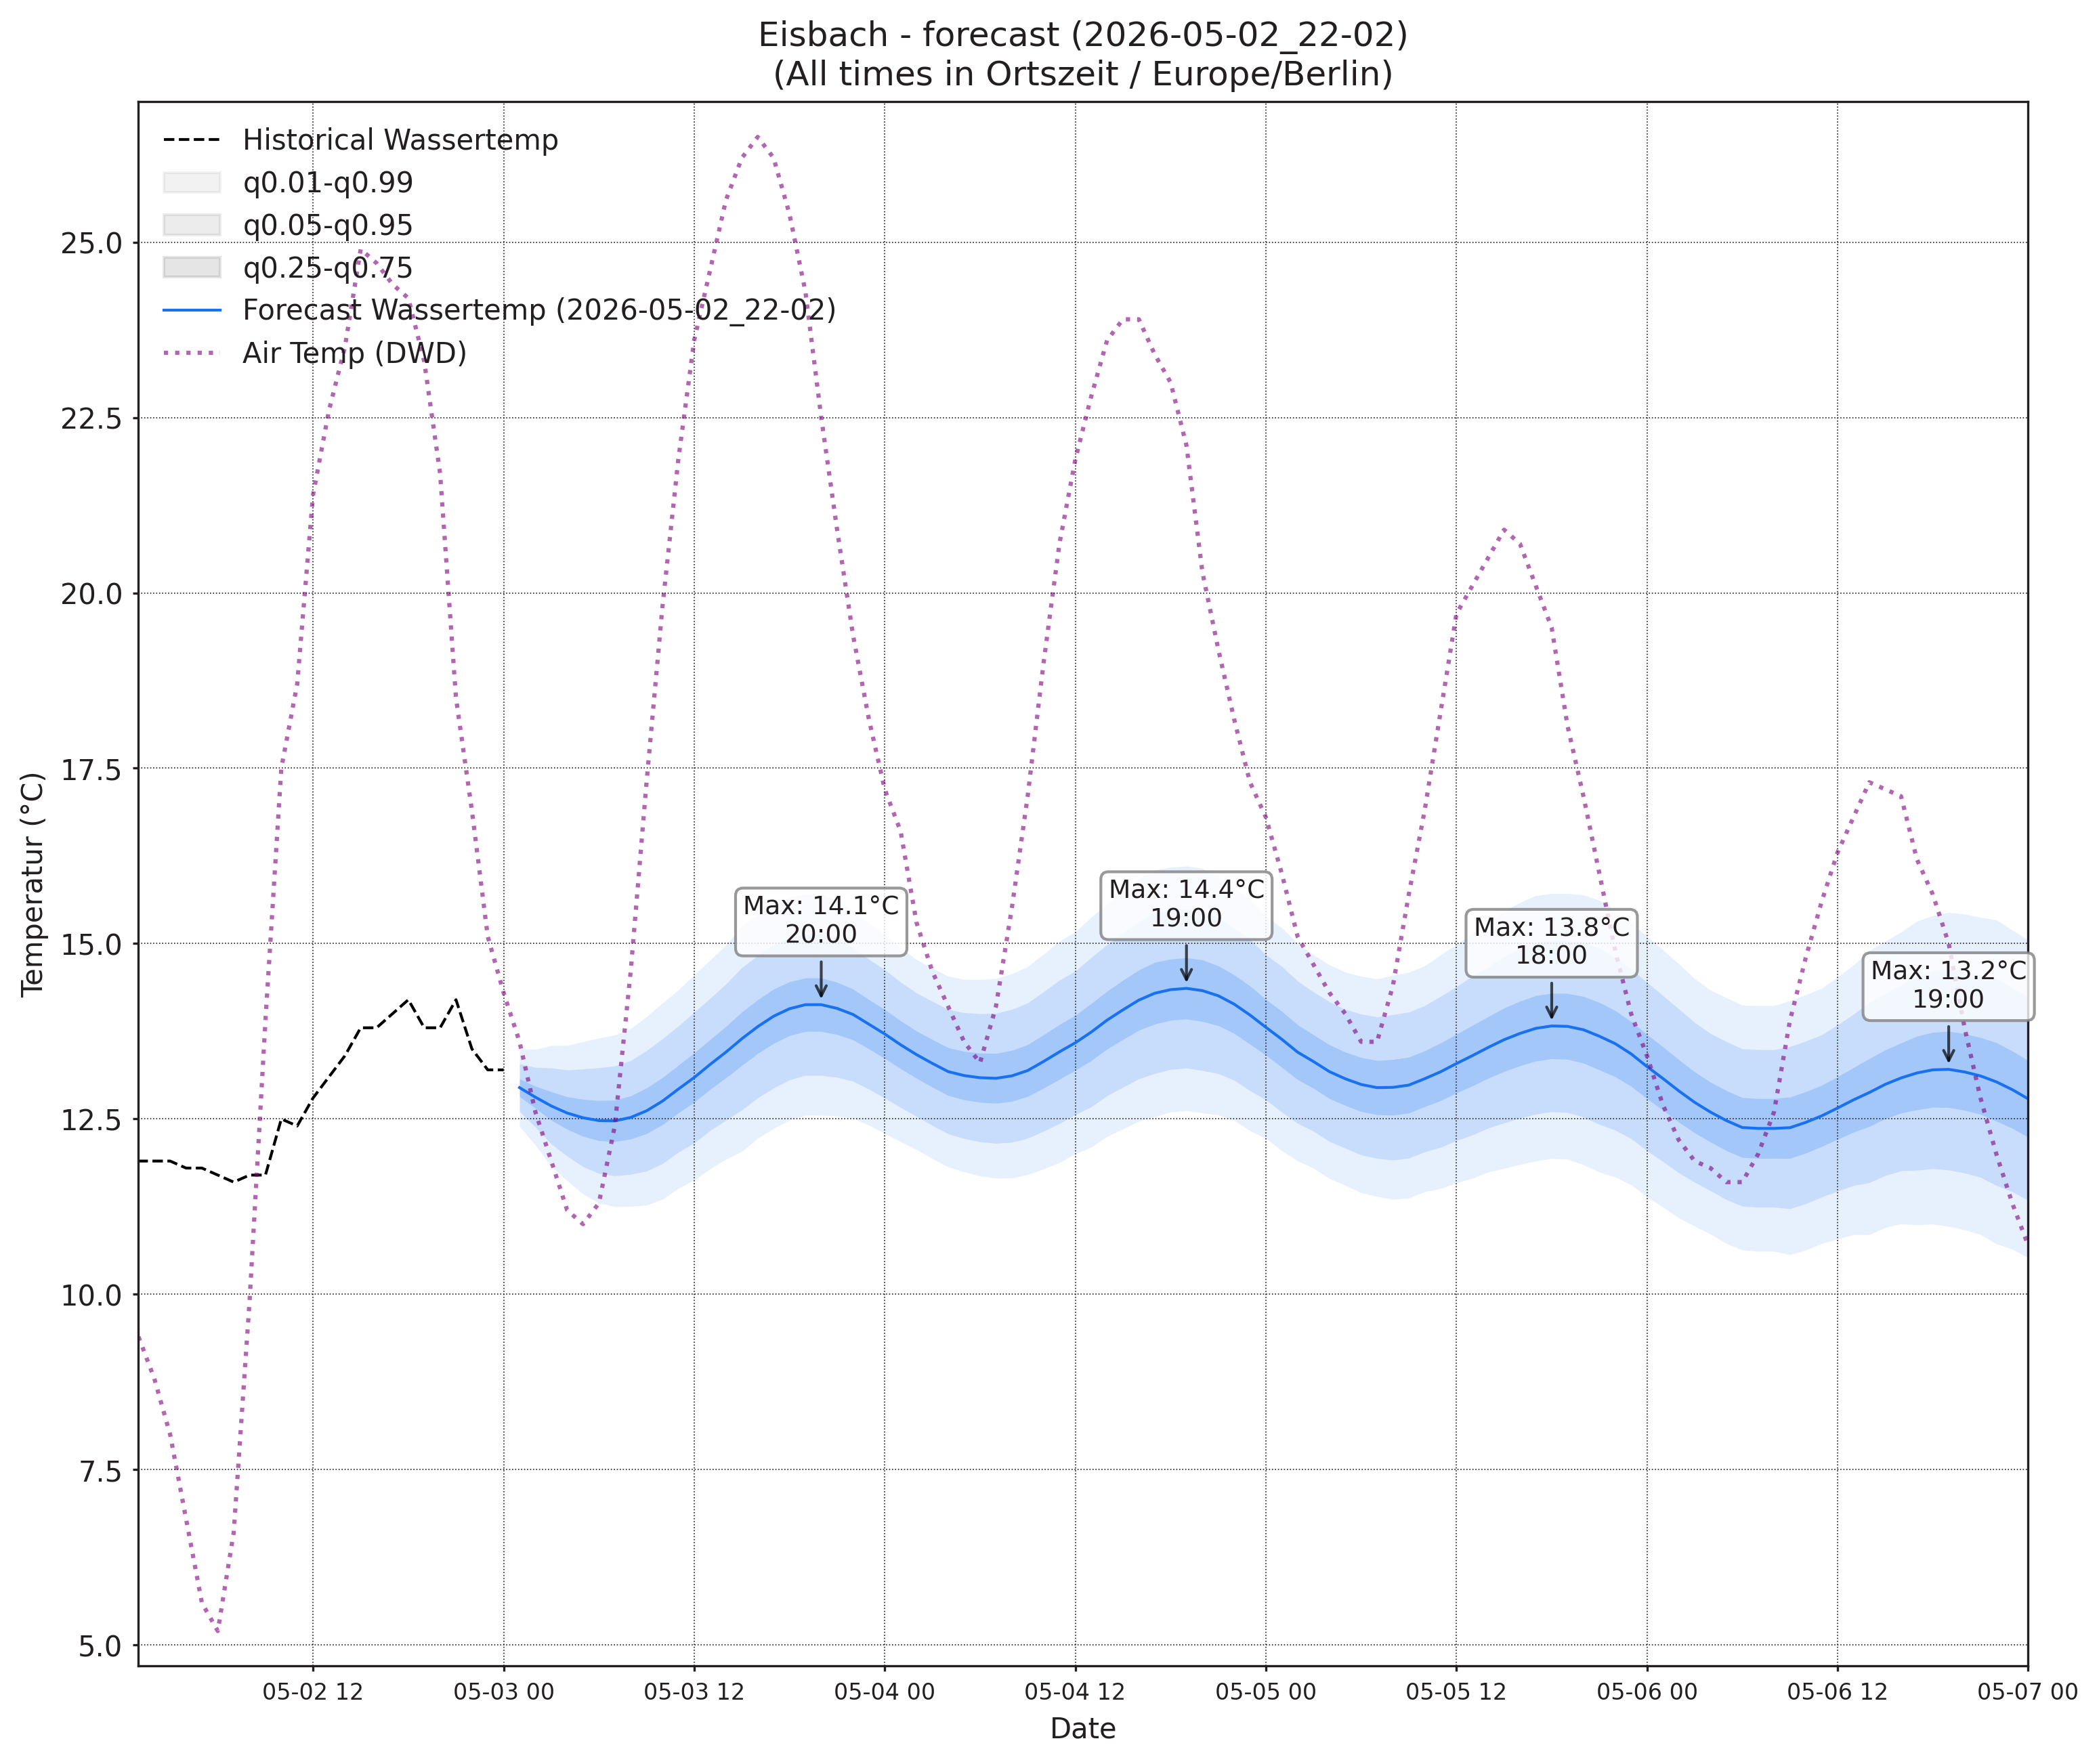

Source data for this figure (header and first rows):
, wassertemp_q0.01, wassertemp_q0.05, wassertemp_q0.25, wassertemp_q0.5, wassertemp_q0.75, wassertemp_q0.95, wassertemp_q0.99, airtemp_96_q0.01, airtemp_96_q0.05, airtemp_96_q0.25, airtemp_96_q0.5, airtemp_96_q0.75, airtemp_96_q0.95, airtemp_96_q0.99, pressure_96_q0.01, pressure_96_q0.05, pressure_96_q0.25, pressure_96_q0.5, pressure_96_q0.75, pressure_96_q0.95, pressure_96_q0.99
2026-05-03 01:00, 12.39, 12.61, 12.82, 12.95, 13.07, 13.29, 13.5, 7.225, 8.319, 9.525, 10.26, 11, 12.2, 13.3, 1008, 1009, 1010, 1011, 1012, 1013, 1014
2026-05-03 02:00, 12.13, 12.38, 12.65, 12.81, 12.97, 13.24, 13.49, 6.423, 7.731, 9.116, 9.942, 10.77, 12.15, 13.46, 1008, 1009, 1010, 1011, 1012, 1013, 1015
2026-05-03 03:00, 11.82, 12.14, 12.48, 12.69, 12.89, 13.23, 13.55, 5.588, 7.086, 8.663, 9.601, 10.54, 12.12, 13.61, 1007, 1009, 1011, 1012, 1013, 1014, 1016
2026-05-03 04:00, 11.62, 11.97, 12.35, 12.58, 12.82, 13.2, 13.55, 4.866, 6.52, 8.296, 9.364, 10.43, 12.21, 13.86, 1007, 1009, 1011, 1012, 1013, 1015, 1017
2026-05-03 05:00, 11.43, 11.82, 12.25, 12.52, 12.78, 13.21, 13.6, 4.266, 6.092, 8.076, 9.277, 10.48, 12.46, 14.29, 1006, 1009, 1011, 1012, 1014, 1016, 1018
2026-05-03 06:00, 11.3, 11.72, 12.19, 12.48, 12.76, 13.23, 13.65, 3.6, 5.671, 7.936, 9.311, 10.69, 12.95, 15.02, 1006, 1008, 1011, 1012, 1014, 1017, 1019
2026-05-03 07:00, 11.25, 11.69, 12.18, 12.47, 12.77, 13.25, 13.7, 3.311, 5.599, 8.147, 9.707, 11.27, 13.82, 16.1, 1005, 1008, 1011, 1013, 1014, 1017, 1020
2026-05-03 08:00, 11.26, 11.71, 12.21, 12.52, 12.83, 13.33, 13.79, 3.362, 5.908, 8.773, 10.54, 12.31, 15.17, 17.72, 1004, 1007, 1011, 1012, 1014, 1018, 1021
2026-05-03 09:00, 11.27, 11.76, 12.29, 12.62, 12.94, 13.48, 13.96, 3.846, 6.585, 9.713, 11.65, 13.6, 16.72, 19.46, 1003, 1007, 1010, 1012, 1014, 1018, 1021
2026-05-03 10:00, 11.35, 11.86, 12.42, 12.75, 13.09, 13.64, 14.15, 4.357, 7.324, 10.76, 12.9, 15.05, 18.49, 21.45, 1002, 1006, 1010, 1012, 1014, 1018, 1022
2026-05-03 11:00, 11.51, 12.03, 12.59, 12.93, 13.26, 13.82, 14.34, 4.888, 8.143, 11.91, 14.27, 16.62, 20.39, 23.64, 1001, 1005, 1009, 1011, 1014, 1018, 1022
2026-05-03 12:00, 11.63, 12.16, 12.74, 13.09, 13.44, 14.02, 14.55, 5.409, 8.926, 13.03, 15.61, 18.2, 22.3, 25.82, 999.4, 1004, 1008, 1011, 1014, 1018, 1023
2026-05-03 13:00, 11.79, 12.33, 12.92, 13.28, 13.63, 14.22, 14.76, 5.692, 9.481, 13.95, 16.78, 19.6, 24.07, 27.86, 998.1, 1003, 1008, 1011, 1013, 1018, 1023
2026-05-03 14:00, 11.93, 12.48, 13.09, 13.45, 13.82, 14.42, 14.98, 5.789, 9.779, 14.5, 17.5, 20.49, 25.21, 29.2, 997, 1002, 1007, 1010, 1013, 1019, 1023
2026-05-03 15:00, 12.04, 12.63, 13.26, 13.64, 14.02, 14.66, 15.25, 5.712, 9.809, 14.7, 17.81, 20.92, 25.81, 29.91, 996, 1001, 1007, 1010, 1013, 1019, 1024
2026-05-03 16:00, 12.22, 12.8, 13.43, 13.82, 14.2, 14.83, 15.41, 5.238, 9.454, 14.52, 17.75, 20.99, 26.05, 30.27, 995.4, 1001, 1007, 1010, 1013, 1019, 1025
2026-05-03 17:00, 12.37, 12.94, 13.58, 13.96, 14.35, 14.99, 15.56, 4.676, 8.913, 14.01, 17.26, 20.51, 25.6, 29.84, 994.9, 1001, 1007, 1010, 1014, 1020, 1025
2026-05-03 18:00, 12.49, 13.06, 13.69, 14.07, 14.46, 15.08, 15.66, 4.145, 8.401, 13.49, 16.73, 19.97, 25.06, 29.31, 994.3, 1000, 1007, 1010, 1014, 1020, 1026
2026-05-03 19:00, 12.55, 13.12, 13.75, 14.13, 14.51, 15.14, 15.7, 3.829, 7.933, 12.8, 15.89, 18.98, 23.85, 27.95, 994.1, 1000, 1007, 1011, 1015, 1021, 1027
2026-05-03 20:00, 12.55, 13.12, 13.75, 14.13, 14.51, 15.14, 15.71, 3.331, 7.277, 11.91, 14.84, 17.76, 22.4, 26.34, 994.2, 1000, 1007, 1011, 1015, 1022, 1028
2026-05-03 21:00, 12.54, 13.09, 13.7, 14.08, 14.45, 15.06, 15.61, 2.852, 6.646, 11.04, 13.78, 16.53, 20.92, 24.71, 994, 1000, 1007, 1011, 1015, 1022, 1029
2026-05-03 22:00, 12.51, 13.04, 13.63, 13.99, 14.35, 14.94, 15.47, 2.48, 6.145, 10.28, 12.84, 15.4, 19.53, 23.2, 994, 1001, 1008, 1012, 1016, 1023, 1029
2026-05-03 23:00, 12.41, 12.93, 13.5, 13.85, 14.2, 14.78, 15.29, 1.808, 5.43, 9.42, 11.85, 14.28, 18.27, 21.9, 994, 1001, 1008, 1012, 1016, 1023, 1030
2026-05-04 00:00, 12.29, 12.8, 13.36, 13.71, 14.06, 14.63, 15.13, 1.399, 4.948, 8.753, 11.04, 13.32, 17.13, 20.68, 994.5, 1001, 1008, 1012, 1017, 1024, 1030
2026-05-04 01:00, 12.18, 12.66, 13.22, 13.56, 13.9, 14.45, 14.94, 0.7015, 4.332, 8.1, 10.32, 12.55, 16.32, 19.95, 994.6, 1001, 1008, 1013, 1017, 1024, 1031
2026-05-04 02:00, 12.06, 12.54, 13.08, 13.42, 13.75, 14.3, 14.77, 0.05889, 3.814, 7.564, 9.733, 11.9, 15.65, 19.41, 995, 1002, 1009, 1013, 1017, 1025, 1031
2026-05-04 03:00, 11.93, 12.41, 12.95, 13.29, 13.63, 14.18, 14.65, -0.5305, 3.319, 7.096, 9.258, 11.42, 15.2, 19.05, 994.9, 1002, 1009, 1013, 1018, 1025, 1032
2026-05-04 04:00, 11.82, 12.29, 12.83, 13.17, 13.52, 14.06, 14.53, -0.828, 3.023, 6.772, 8.909, 11.05, 14.8, 18.65, 994.8, 1002, 1009, 1014, 1018, 1026, 1033
2026-05-04 05:00, 11.75, 12.22, 12.77, 13.12, 13.46, 14.02, 14.49, -0.8795, 2.796, 6.499, 8.65, 10.8, 14.5, 18.18, 994.8, 1002, 1009, 1014, 1019, 1026, 1033
2026-05-04 06:00, 11.69, 12.17, 12.74, 13.09, 13.44, 14, 14.49, -0.7436, 2.909, 6.685, 8.909, 11.13, 14.91, 18.56, 994.7, 1002, 1009, 1014, 1019, 1026, 1034
2026-05-04 07:00, 11.66, 12.15, 12.72, 13.08, 13.44, 14.01, 14.5, -0.5961, 3.089, 7.003, 9.342, 11.68, 15.6, 19.28, 994.4, 1002, 1009, 1014, 1019, 1027, 1034
2026-05-04 08:00, 11.66, 12.17, 12.75, 13.11, 13.48, 14.06, 14.57, -0.3792, 3.457, 7.637, 10.17, 12.7, 16.88, 20.72, 994.1, 1001, 1009, 1014, 1019, 1027, 1034
2026-05-04 09:00, 11.71, 12.23, 12.82, 13.19, 13.56, 14.15, 14.67, 0.1645, 4.169, 8.66, 11.42, 14.19, 18.68, 22.68, 993.3, 1001, 1009, 1014, 1019, 1027, 1034
2026-05-04 10:00, 11.79, 12.33, 12.94, 13.32, 13.7, 14.31, 14.85, 0.571, 4.798, 9.648, 12.67, 15.69, 20.54, 24.76, 992.5, 1000, 1008, 1013, 1018, 1027, 1034
2026-05-04 11:00, 11.88, 12.44, 13.07, 13.46, 13.85, 14.48, 15.03, 1.017, 5.516, 10.76, 14.05, 17.34, 22.58, 27.08, 991.5, 999.4, 1008, 1013, 1018, 1026, 1034
2026-05-04 12:00, 12.01, 12.56, 13.19, 13.59, 13.98, 14.61, 15.17, 1.787, 6.444, 11.96, 15.46, 18.95, 24.47, 29.13, 990.7, 998.8, 1007, 1012, 1018, 1026, 1034
2026-05-04 13:00, 12.1, 12.67, 13.33, 13.74, 14.15, 14.8, 15.38, 2.299, 7.181, 13.02, 16.74, 20.46, 26.31, 31.19, 989.9, 998.2, 1007, 1012, 1017, 1026, 1034
2026-05-04 14:00, 12.25, 12.83, 13.5, 13.91, 14.32, 14.99, 15.57, 2.641, 7.687, 13.78, 17.68, 21.57, 27.67, 32.71, 989.1, 997.6, 1006, 1012, 1017, 1026, 1034
2026-05-04 15:00, 12.36, 12.95, 13.63, 14.06, 14.48, 15.16, 15.75, 2.515, 7.735, 14.06, 18.1, 22.15, 28.47, 33.69, 989, 997.3, 1006, 1012, 1017, 1026, 1034
2026-05-04 16:00, 12.47, 13.07, 13.76, 14.19, 14.62, 15.32, 15.92, 2.323, 7.583, 13.98, 18.09, 22.19, 28.59, 33.85, 988.8, 997.3, 1006, 1012, 1017, 1026, 1034
2026-05-04 17:00, 12.53, 13.15, 13.85, 14.29, 14.73, 15.44, 16.05, 2.148, 7.316, 13.62, 17.67, 21.73, 28.03, 33.2, 988.7, 997.3, 1006, 1012, 1017, 1026, 1035
2026-05-04 18:00, 12.6, 13.21, 13.91, 14.34, 14.78, 15.48, 16.09, 1.684, 6.772, 12.97, 16.94, 20.92, 27.11, 32.2, 989.2, 997.7, 1007, 1012, 1017, 1026, 1034
2026-05-04 19:00, 12.62, 13.23, 13.93, 14.36, 14.8, 15.5, 16.11, 1.59, 6.409, 12.26, 16.02, 19.77, 25.62, 30.44, 989.3, 997.9, 1007, 1012, 1017, 1026, 1035
2026-05-04 20:00, 12.59, 13.19, 13.89, 14.33, 14.77, 15.47, 16.07, 1.149, 5.765, 11.36, 14.95, 18.54, 24.14, 28.75, 989.7, 998.3, 1007, 1012, 1018, 1027, 1035
2026-05-04 21:00, 12.56, 13.15, 13.83, 14.26, 14.68, 15.37, 15.96, 0.7697, 5.222, 10.54, 13.92, 17.3, 22.62, 27.07, 990, 998.7, 1008, 1013, 1018, 1027, 1035
2026-05-04 22:00, 12.48, 13.05, 13.72, 14.14, 14.55, 15.22, 15.8, 0.3789, 4.645, 9.693, 12.89, 16.08, 21.13, 25.39, 989.9, 998.7, 1008, 1013, 1018, 1027, 1036
2026-05-04 23:00, 12.33, 12.9, 13.57, 13.98, 14.4, 15.06, 15.63, 0.1046, 4.192, 8.979, 11.99, 15.01, 19.79, 23.88, 990.1, 999, 1008, 1013, 1019, 1028, 1036
2026-05-05 00:00, 12.22, 12.77, 13.41, 13.81, 14.21, 14.84, 15.39, -0.4055, 3.61, 8.218, 11.09, 13.96, 18.57, 22.58, 990.1, 999.2, 1008, 1014, 1019, 1028, 1037
2026-05-05 01:00, 12.05, 12.6, 13.24, 13.64, 14.04, 14.67, 15.23, -0.8662, 3.082, 7.569, 10.35, 13.13, 17.61, 21.56, 990.4, 999.5, 1009, 1014, 1019, 1028, 1037
2026-05-05 02:00, 11.9, 12.44, 13.06, 13.45, 13.84, 14.47, 15, -1.417, 2.576, 7.004, 9.713, 12.42, 16.85, 20.84, 990.3, 999.6, 1009, 1014, 1020, 1029, 1038
2026-05-05 03:00, 11.8, 12.33, 12.94, 13.32, 13.7, 14.31, 14.84, -1.706, 2.249, 6.589, 9.229, 11.87, 16.21, 20.16, 990.9, 999.9, 1009, 1015, 1020, 1029, 1038
2026-05-05 04:00, 11.65, 12.18, 12.79, 13.17, 13.56, 14.17, 14.7, -2.017, 1.903, 6.179, 8.772, 11.36, 15.64, 19.56, 990.6, 1000, 1009, 1015, 1020, 1030, 1039
2026-05-05 05:00, 11.55, 12.08, 12.69, 13.07, 13.45, 14.06, 14.59, -2.128, 1.802, 6.095, 8.7, 11.3, 15.6, 19.53, 990.6, 1000, 1010, 1015, 1020, 1030, 1039
2026-05-05 06:00, 11.45, 11.99, 12.61, 12.99, 13.38, 14, 14.53, -2.387, 1.644, 6.078, 8.779, 11.48, 15.91, 19.95, 990.6, 1000, 1010, 1015, 1021, 1030, 1040
2026-05-05 07:00, 11.4, 11.94, 12.56, 12.95, 13.33, 13.95, 14.5, -2.259, 1.957, 6.578, 9.387, 12.2, 16.82, 21.03, 990.2, 999.8, 1009, 1015, 1021, 1030, 1040
2026-05-05 08:00, 11.35, 11.91, 12.55, 12.95, 13.35, 13.99, 14.55, -2.061, 2.308, 7.199, 10.2, 13.21, 18.1, 22.47, 989.7, 999.4, 1009, 1015, 1021, 1030, 1040
2026-05-05 09:00, 11.37, 11.94, 12.58, 12.98, 13.38, 14.02, 14.59, -1.479, 3.062, 8.23, 11.43, 14.64, 19.81, 24.35, 989.4, 999.2, 1009, 1015, 1020, 1030, 1040
2026-05-05 10:00, 11.46, 12.03, 12.68, 13.07, 13.47, 14.12, 14.68, -1.083, 3.741, 9.283, 12.74, 16.19, 21.73, 26.56, 989.1, 998.8, 1009, 1014, 1020, 1030, 1039
2026-05-05 11:00, 11.51, 12.1, 12.76, 13.17, 13.58, 14.25, 14.84, -0.7112, 4.391, 10.35, 14.09, 17.83, 23.79, 28.89, 988.3, 998.1, 1008, 1014, 1019, 1029, 1039
2026-05-05 12:00, 11.59, 12.19, 12.87, 13.29, 13.71, 14.39, 14.99, -0.2534, 5.12, 11.45, 15.44, 19.43, 25.76, 31.13, 987.8, 997.5, 1007, 1013, 1019, 1029, 1039
... 36 more rows
